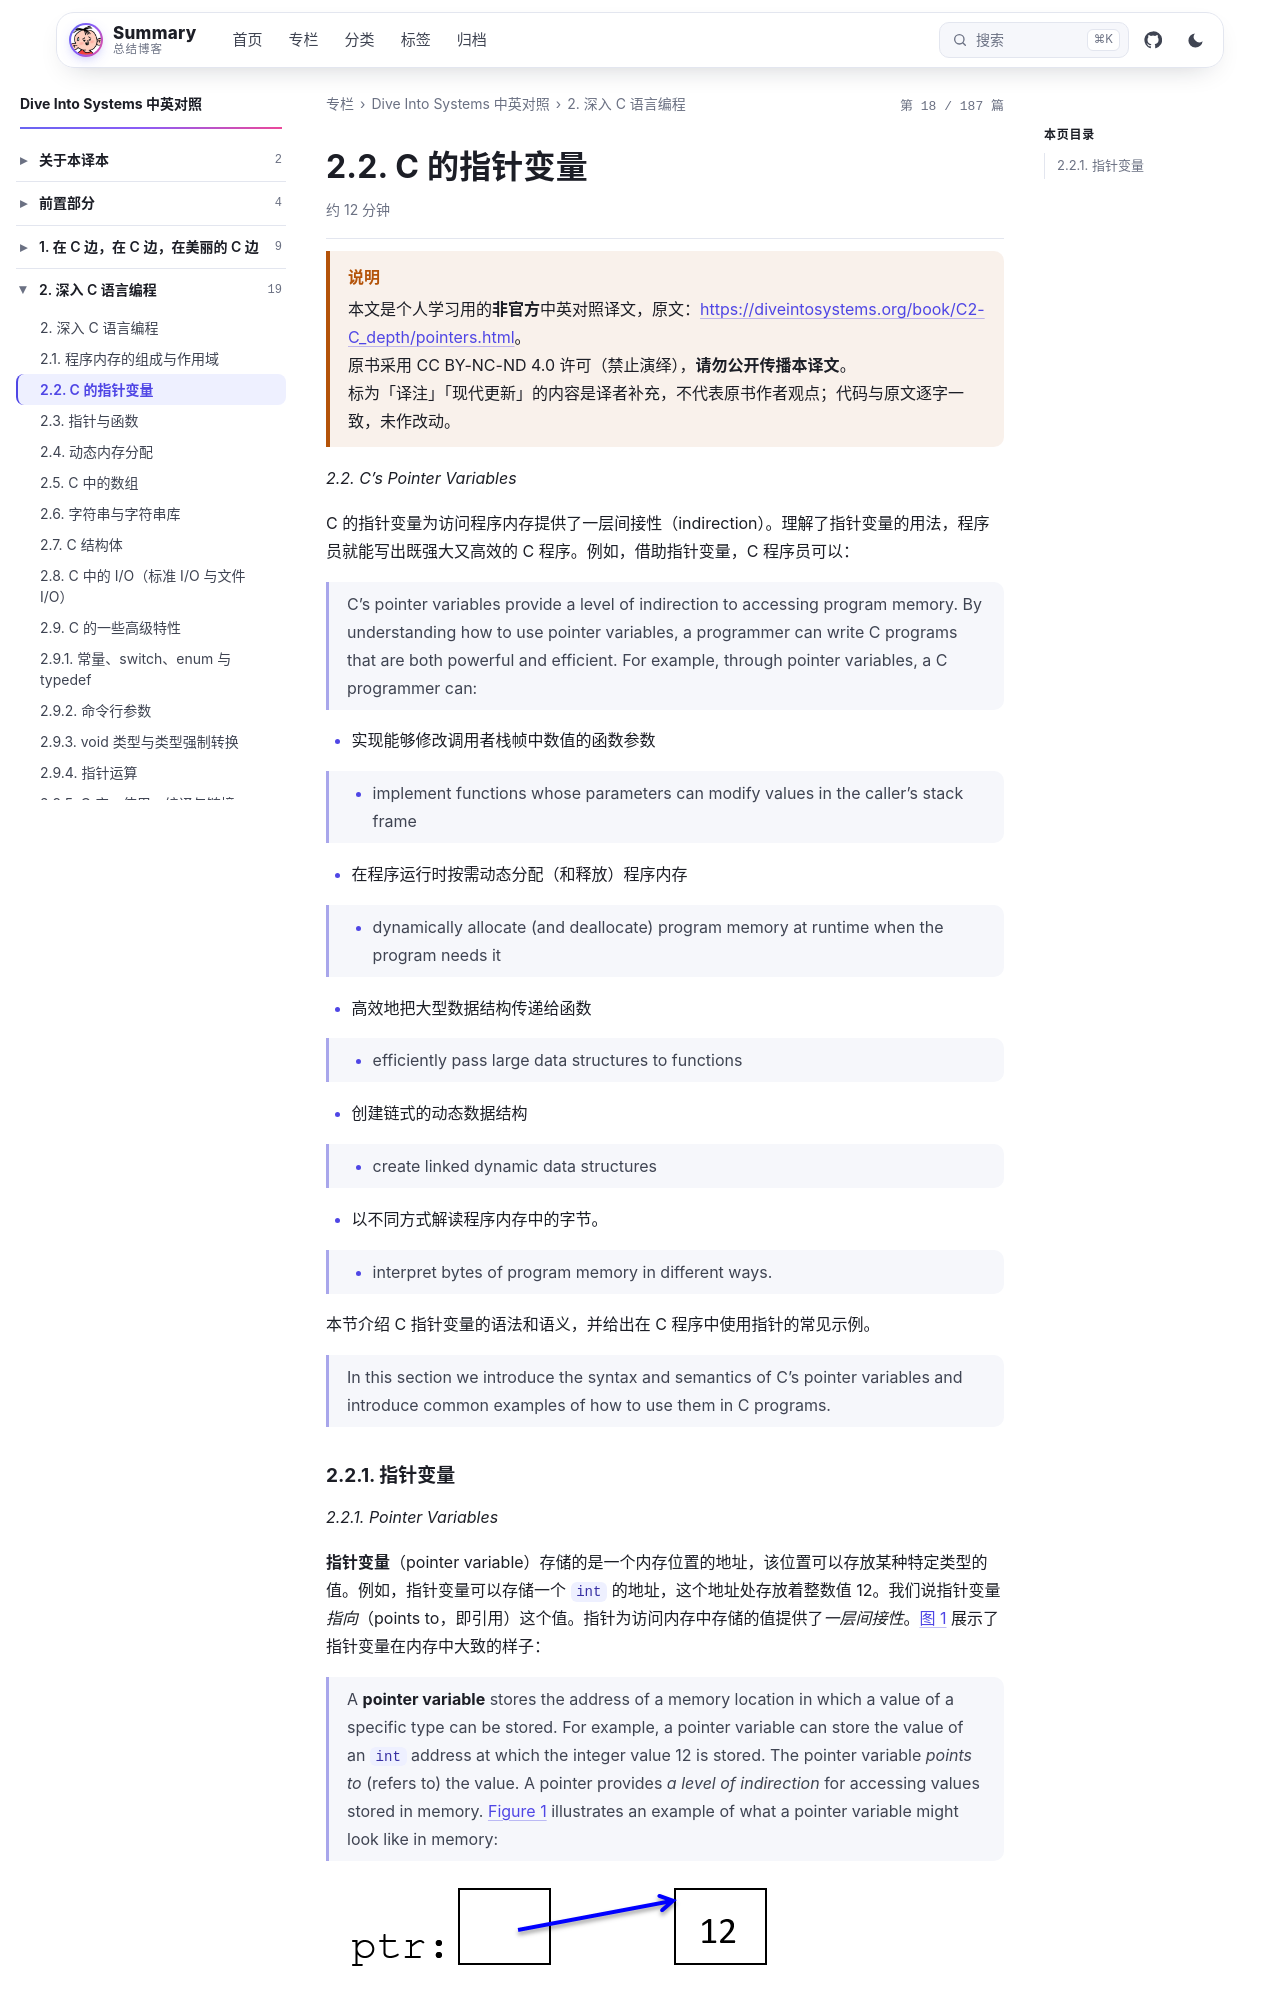

repository: wenPKtalk/wenpktalk.github.io · page: dive-into-systems/C2-C_depth/2.2-pointers.html · generator: jekyll

---
title: "2.2. C 的指针变量"
original: https://diveintosystems.org/book/C2-C_depth/pointers.html
credit: "Dive Into Systems (Suzanne J. Matthews, Tia Newhall, Kevin C. Webb)"
license: "CC BY-NC-ND 4.0 — 原书版权归作者所有"
book: dive-into-systems
chapter: C2-C_depth
order: 3
disableNunjucks: true
---

> [!WARNING] 说明
> 本文是个人学习用的**非官方**中英对照译文，原文：<https://diveintosystems.org/book/C2-C_depth/pointers.html>。
> 原书采用 CC BY-NC-ND 4.0 许可（禁止演绎），**请勿公开传播本译文**。
> 标为「译注」「现代更新」的内容是译者补充，不代表原书作者观点；代码与原文逐字一致，未作改动。


*2.2. C’s Pointer Variables*

C 的指针变量为访问程序内存提供了一层间接性（indirection）。理解了指针变量的用法，程序员就能写出既强大又高效的 C 程序。例如，借助指针变量，C 程序员可以：

> C’s pointer variables provide a level of indirection to accessing program memory. By understanding how to use pointer variables, a programmer can write C programs that are both powerful and efficient. For example, through pointer variables, a C programmer can:

- 实现能够修改调用者栈帧中数值的函数参数

> - implement functions whose parameters can modify values in the caller’s stack frame

- 在程序运行时按需动态分配（和释放）程序内存

> - dynamically allocate (and deallocate) program memory at runtime when the program needs it

- 高效地把大型数据结构传递给函数

> - efficiently pass large data structures to functions

- 创建链式的动态数据结构

> - create linked dynamic data structures

- 以不同方式解读程序内存中的字节。

> - interpret bytes of program memory in different ways.

本节介绍 C 指针变量的语法和语义，并给出在 C 程序中使用指针的常见示例。

> In this section we introduce the syntax and semantics of C’s pointer variables and introduce common examples of how to use them in C programs.
